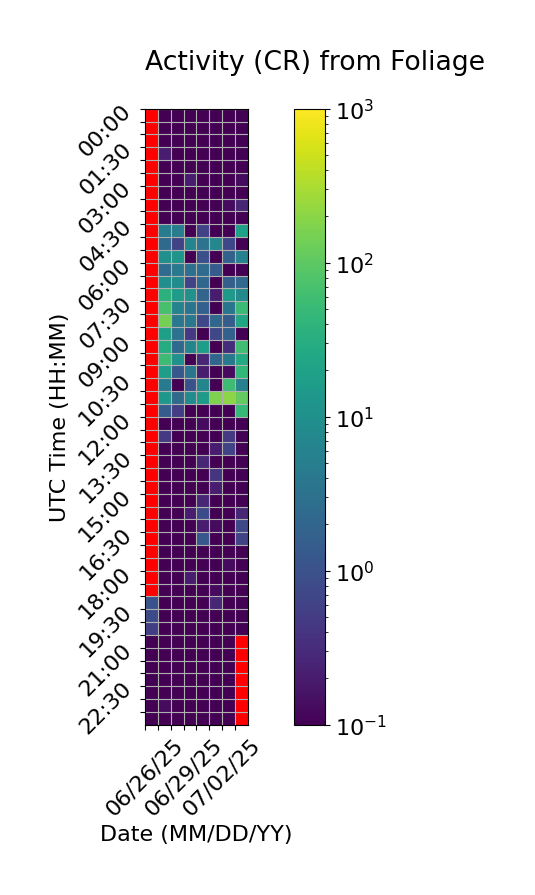

The data file committed next to this chart (first rows):
Time (UTC), 06/26/25, 06/27/25, 06/28/25, 06/29/25, 06/30/25, 07/01/25, 07/02/25, 07/03/25
00:00, , 0.0, 0.06667, 0.0, 0.0, 0.0, 0.0, 0.06667
00:30, , 0.0, 0.0, 0.0, 0.06667, 0.0, 0.0, 0.0
01:00, , 0.0, 0.0, 0.0, 0.0, 0.0, 0.0, 0.0
01:30, , 0.2, 0.0, 0.0, 0.0, 0.0, 0.0, 0.0
02:00, , 0.06667, 0.0, 0.0, 0.0, 0.0, 0.0, 0.0
02:30, , 0.0, 0.0, 0.2, 0.06667, 0.0, 0.0, 0.1333
03:00, , 0.06667, 0.0, 0.06667, 0.0, 0.0, 0.06667, 0.06667
03:30, , 0.0, 0.0, 0.0, 0.0, 0.0, 0.1333, 0.2667
04:00, , 0.0, 0.06667, 0.0, 0.06667, 0.0, 0.0, 0.06667
04:30, , 4.8, 4.8, 0.06667, 0.6, 0.0, 0.0, 19.33
05:00, , 2.4, 0.6667, 6.733, 3.333, 7.133, 0.7333, 0.0
05:30, , 10.27, 11.73, 0.0, 0.9333, 0.0, 1.733, 5.933
06:00, , 2.467, 4.0, 2.933, 2.467, 1.4, 0.0, 0.0
06:30, , 9.733, 8.8, 0.6667, 2.2, 0.0, 1.6, 2.333
07:00, , 37.13, 15.6, 10.73, 2.0, 0.2, 14.2, 7.8
07:30, , 68.6, 6.267, 3.6, 1.733, 0.0, 3.533, 54.0
08:00, , 147.9, 4.0, 3.933, 0.7333, 2.133, 1.533, 23.0
08:30, , 18.67, 3.067, 0.4667, 0.06667, 0.7333, 1.733, 0.0
09:00, , 29.6, 2.333, 6.733, 16.8, 0.0, 0.3333, 58.47
09:30, , 56.07, 10.67, 0.0, 0.2667, 2.0, 4.133, 28.27
10:00, , 17.47, 1.267, 3.667, 0.2, 0.0, 0.1333, 44.07
10:30, , 4.667, 0.0, 1.0, 6.867, 0.0, 57.13, 5.667
11:00, , 13.67, 2.4, 8.6, 14.87, 167.7, 198.7, 110.5
11:30, , 1.467, 0.5333, 0.0, 0.0, 0.0, 0.0, 47.13
12:00, , 0.0, 0.0, 0.0, 0.1333, 0.0, 0.0, 0.0
12:30, , 0.4667, 0.0, 0.0, 0.0, 0.0, 0.4667, 0.0
13:00, , 0.0, 0.0, 0.06667, 0.06667, 0.2, 0.6667, 0.06667
13:30, , 0.0, 0.0, 0.0, 0.2667, 0.06667, 0.0, 0.06667
14:00, , 0.0, 0.0, 0.0, 0.0, 0.4, 0.06667, 0.0
14:30, , 0.06667, 0.0, 0.0, 0.06667, 0.2, 0.0, 0.0
15:00, , 0.0, 0.0, 0.0, 0.2667, 0.0, 0.0, 0.06667
15:30, , 0.0, 0.0, 0.2, 0.8, 0.06667, 0.0, 0.2667
16:00, , 0.0, 0.0, 0.0, 0.2, 0.1333, 0.06667, 0.7333
16:30, , 0.0, 0.0, 0.0, 1.2, 0.0, 0.0, 0.6667
17:00, , 0.0, 0.0, 0.0, 0.06667, 0.06667, 0.0, 0.06667
17:30, , 0.0, 0.0, 0.0, 0.0, 0.06667, 0.1333, 0.06667
18:00, , 0.0, 0.0, 0.2, 0.0, 0.0, 0.0, 0.0
18:30, , 0.0, 0.0, 0.0, 0.0, 0.1333, 0.06667, 0.0
19:00, 1.0, 0.0, 0.06667, 0.0, 0.06667, 0.2667, 0.0, 0.0
19:30, 0.8, 0.0, 0.0, 0.06667, 0.0, 0.0, 0.0, 0.0
20:00, 0.5333, 0.0, 0.0, 0.0, 0.0, 0.0, 0.0, 0.0
20:30, 0.06667, 0.0, 0.0, 0.0, 0.0, 0.0, 0.0, 
21:00, 0.0, 0.0, 0.0, 0.0, 0.0, 0.0, 0.0, 
21:30, 0.0, 0.0, 0.0, 0.0, 0.0, 0.0, 0.0, 
22:00, 0.0, 0.0, 0.0, 0.06667, 0.0, 0.0, 0.0, 
22:30, 0.0, 0.0, 0.0, 0.06667, 0.0, 0.0, 0.0, 
23:00, 0.0, 0.1333, 0.0, 0.0, 0.0, 0.0, 0.0, 
23:30, 0.0, 0.0, 0.0, 0.0, 0.0, 0.0, 0.0, 
